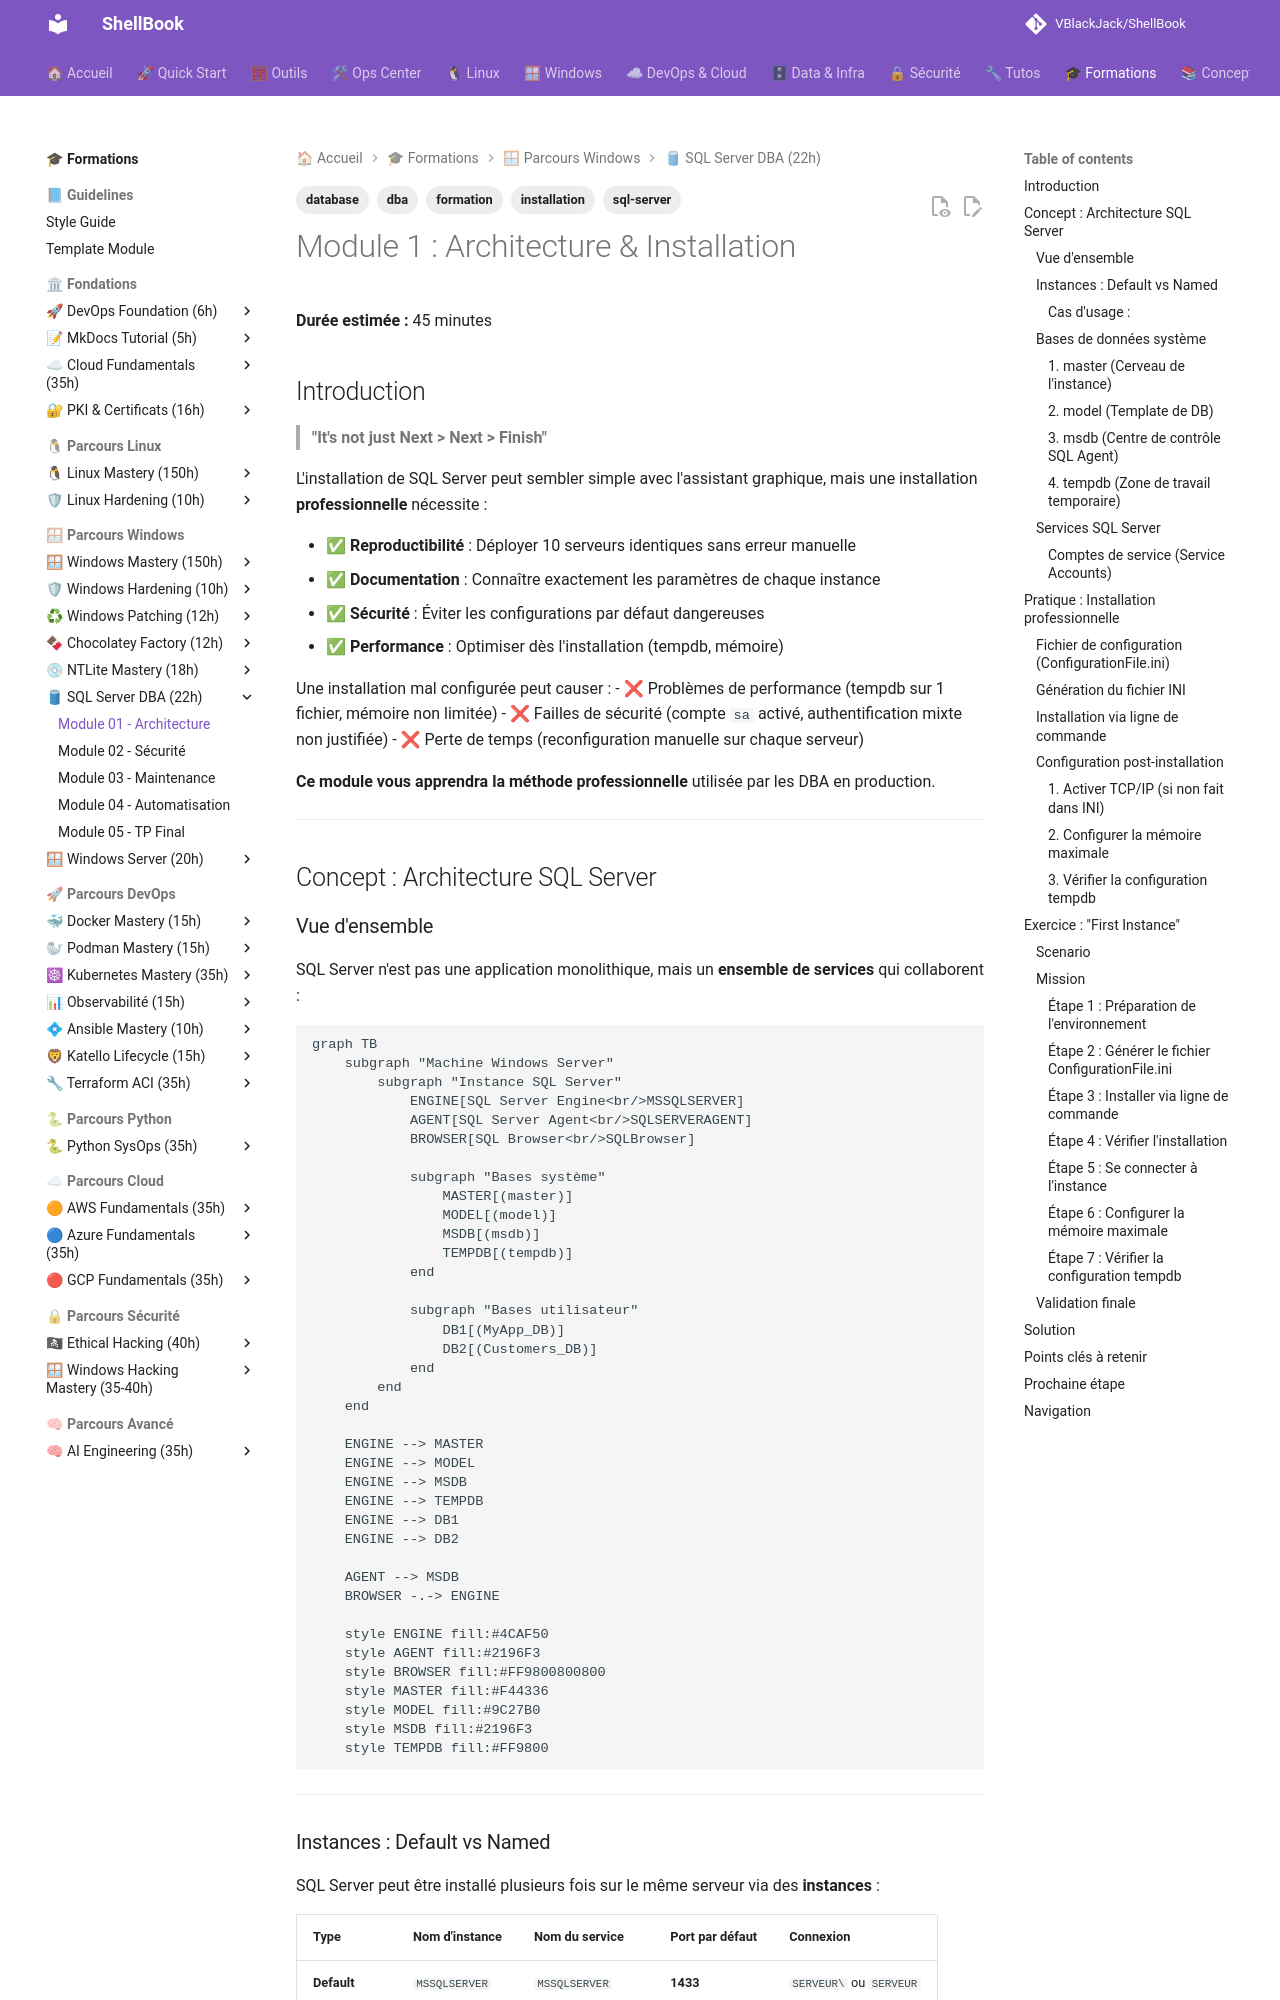

repository: VBlackJack/ShellBook · page: formations/sql-server/01-module/index.html · generator: mkdocs

---
tags:
  - formation
  - sql-server
  - dba
  - database
  - installation
---

# Module 1 : Architecture & Installation

**Durée estimée :** 45 minutes

## Introduction

> **"It's not just Next > Next > Finish"**

L'installation de SQL Server peut sembler simple avec l'assistant graphique, mais une installation **professionnelle** nécessite :

- ✅ **Reproductibilité** : Déployer 10 serveurs identiques sans erreur manuelle
- ✅ **Documentation** : Connaître exactement les paramètres de chaque instance
- ✅ **Sécurité** : Éviter les configurations par défaut dangereuses
- ✅ **Performance** : Optimiser dès l'installation (tempdb, mémoire)

Une installation mal configurée peut causer :
- ❌ Problèmes de performance (tempdb sur 1 fichier, mémoire non limitée)
- ❌ Failles de sécurité (compte `sa` activé, authentification mixte non justifiée)
- ❌ Perte de temps (reconfiguration manuelle sur chaque serveur)

**Ce module vous apprendra la méthode professionnelle** utilisée par les DBA en production.

---

## Concept : Architecture SQL Server

### Vue d'ensemble

SQL Server n'est pas une application monolithique, mais un **ensemble de services** qui collaborent :

```mermaid
graph TB
    subgraph "Machine Windows Server"
        subgraph "Instance SQL Server"
            ENGINE[SQL Server Engine<br/>MSSQLSERVER]
            AGENT[SQL Server Agent<br/>SQLSERVERAGENT]
            BROWSER[SQL Browser<br/>SQLBrowser]

            subgraph "Bases système"
                MASTER[(master)]
                MODEL[(model)]
                MSDB[(msdb)]
                TEMPDB[(tempdb)]
            end

            subgraph "Bases utilisateur"
                DB1[(MyApp_DB)]
                DB2[(Customers_DB)]
            end
        end
    end

    ENGINE --> MASTER
    ENGINE --> MODEL
    ENGINE --> MSDB
    ENGINE --> TEMPDB
    ENGINE --> DB1
    ENGINE --> DB2

    AGENT --> MSDB
    BROWSER -.-> ENGINE

    style ENGINE fill:#4CAF50
    style AGENT fill:#2196F3
    style BROWSER fill:#FF9800800800
    style MASTER fill:#F44336
    style MODEL fill:#9C27B0
    style MSDB fill:#2196F3
    style TEMPDB fill:#FF9800
```

---

### Instances : Default vs Named

SQL Server peut être installé plusieurs fois sur le même serveur via des **instances** :

| Type | Nom d'instance | Nom du service | Port par défaut | Connexion |
|------|----------------|----------------|-----------------|-----------|
| **Default** | `MSSQLSERVER` | `MSSQLSERVER` | **1433** | `SERVEUR\` ou `SERVEUR` |
| **Named** | `INSTANCE1` | `MSSQL$INSTANCE1` | **Dynamique** | `SERVEUR\INSTANCE1` |

#### Cas d'usage :

**Instance par défaut** :
```text
Scénario : Serveur dédié à une seule application
Exemple : Serveur SQL unique pour SharePoint
Connexion : sqlserver.contoso.com
```

**Instances nommées** :
```text
Scénario : Mutualisation (DEV, TEST, PROD sur le même serveur)
Exemples :
  - SERVEUR\DEV
  - SERVEUR\TEST
  - SERVEUR\PROD

⚠ Attention : Partage de ressources (CPU, RAM, IO)
Recommandation : Séparer physiquement si charges importantes
```

---
